Image classification data set "archive" (tmthywu/image-classification2 on GitHub). Class labels (10): almonds, brazil nuts, cashews, coconut, hazelnuts, macadamia, pecans, pine nuts, pistachios, walnuts.

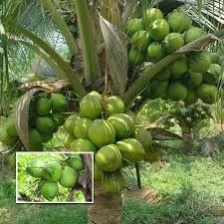
Label: coconut

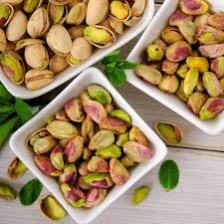
Label: pistachios

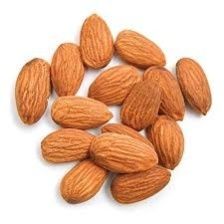
Label: almonds

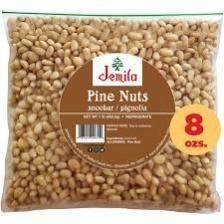
Label: pine nuts

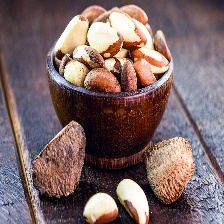
Label: brazil nuts

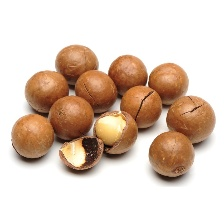
Label: macadamia
